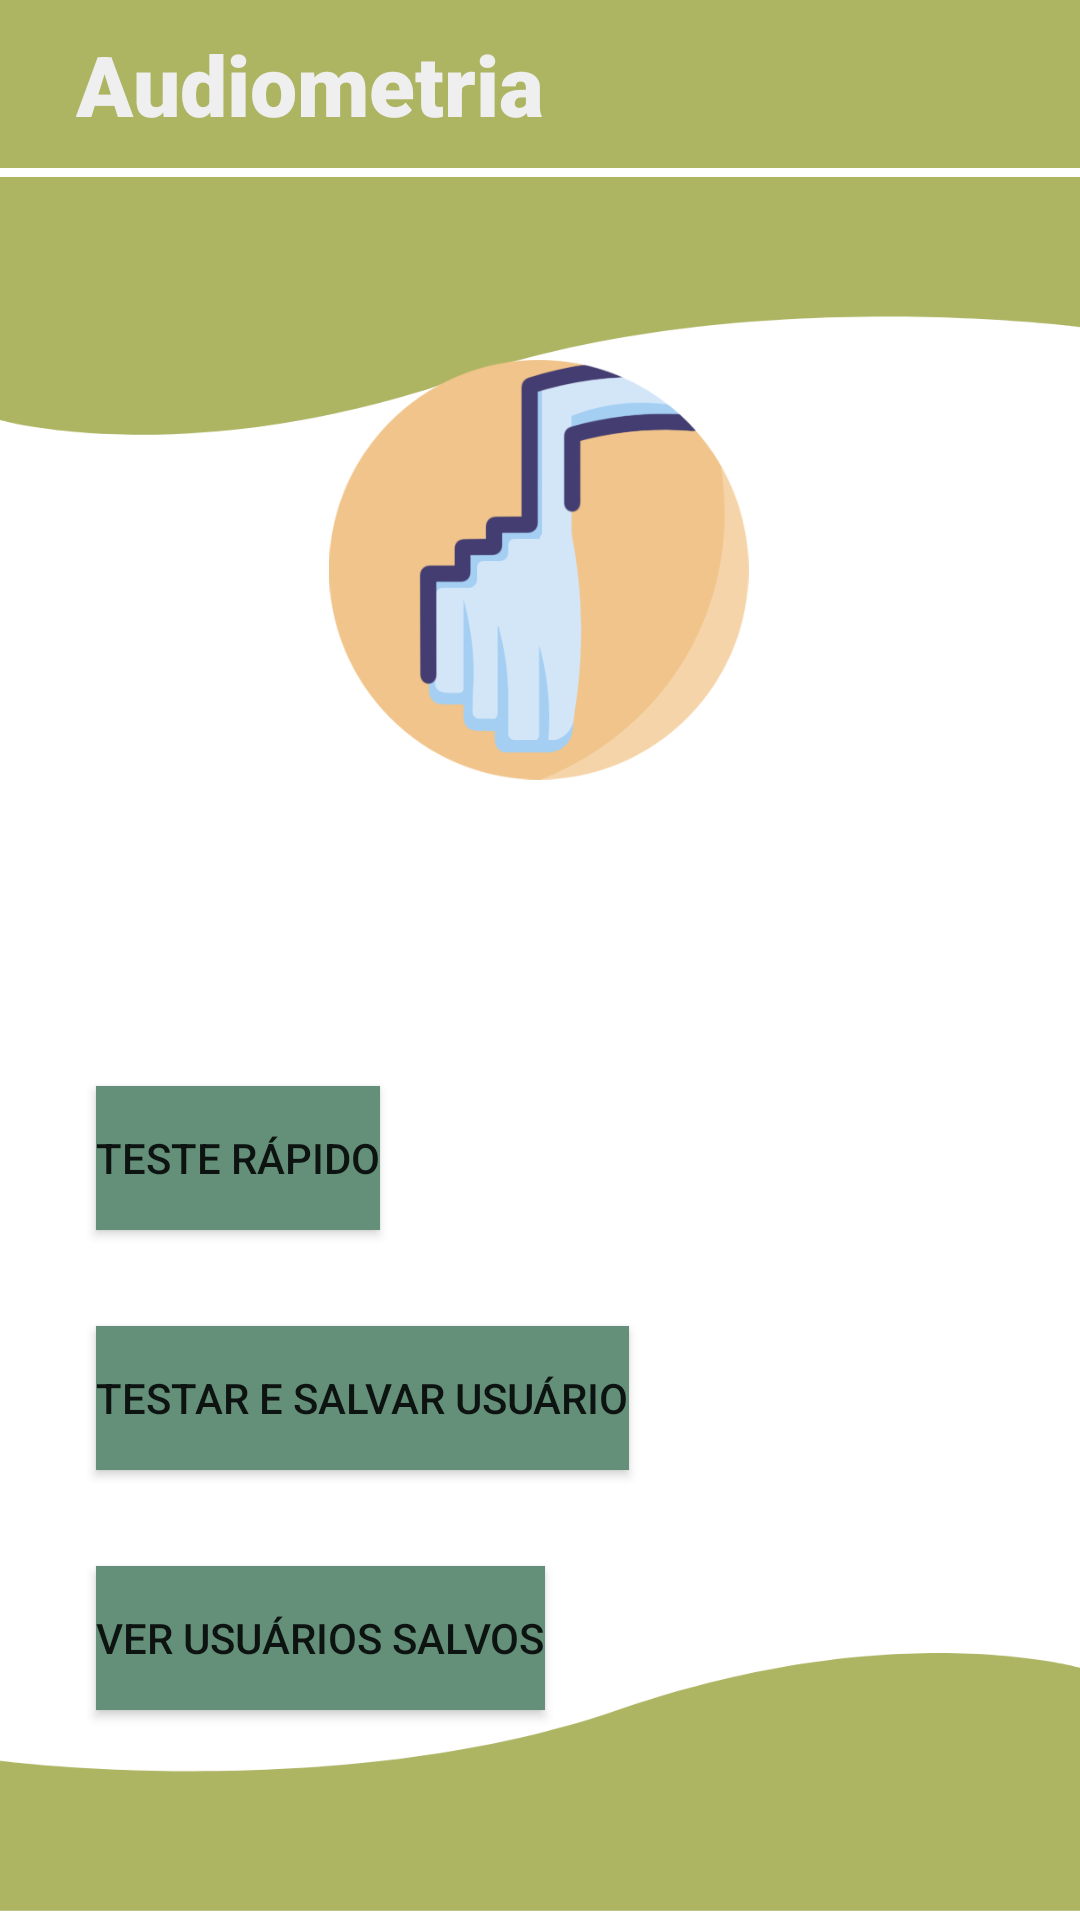

Android layout source for this screen:
<!-- AndroidManifest.xml: application theme Theme.Audiometria30 -->
<!-- res/layout/activity_inicio.xml -->
<?xml version="1.0" encoding="utf-8"?>
<androidx.constraintlayout.widget.ConstraintLayout xmlns:android="http://schemas.android.com/apk/res/android"
    xmlns:app="http://schemas.android.com/apk/res-auto"
    xmlns:tools="http://schemas.android.com/tools"
    android:layout_width="match_parent"
    android:layout_height="match_parent"
    tools:context=".ui.activities.InicioActivity"
    >

    <include
        android:id="@+id/appbar"
        layout="@layout/appbar"
        android:layout_height="wrap_content"
        android:layout_width="match_parent"
        app:layout_constraintTop_toTopOf="parent"
        app:layout_constraintStart_toStartOf="parent"/>

    <include
        android:id="@+id/include"
        layout="@layout/background"
        android:layout_width="match_parent"
        android:layout_height="0dp"
        android:layout_marginTop="-4dp"
        android:layout_marginBottom="-4dp"
        app:layout_constraintBottom_toBottomOf="parent"
        app:layout_constraintEnd_toEndOf="parent"
        app:layout_constraintStart_toStartOf="parent"
        app:layout_constraintTop_toBottomOf="@id/appbar"/>

    <Button
        android:id="@+id/button_teste_rapido"
        android:layout_width="wrap_content"
        android:layout_height="wrap_content"
        android:background="@color/bamboo"
        android:layout_marginBottom="128dp"
        android:layout_marginLeft="32dp"
        android:text="Teste Rápido"
        app:backgroundTint="@null"
        app:layout_constraintTop_toBottomOf="@id/icone_fone"
        app:layout_constraintStart_toStartOf="parent"
        app:layout_constraintBottom_toBottomOf="parent"
        />

    <Button
        android:id="@+id/button_cadastrar_usuario"
        android:layout_width="wrap_content"
        android:layout_height="wrap_content"
        android:background="@color/bamboo"
        android:layout_marginTop="32dp"
        android:layout_marginLeft="32dp"
        android:text="Testar e salvar Usuário"
        app:backgroundTint="@null"
        app:layout_constraintTop_toBottomOf="@id/button_teste_rapido"
        app:layout_constraintStart_toStartOf="parent"
        />

    <Button
        android:id="@+id/button_ver_usuarios"
        android:layout_width="wrap_content"
        android:layout_height="wrap_content"
        android:background="@color/bamboo"
        android:layout_marginTop="32dp"
        android:layout_marginLeft="32dp"
        android:text="Ver Usuários salvos"
        app:backgroundTint="@null"
        app:layout_constraintTop_toBottomOf="@id/button_cadastrar_usuario"
        app:layout_constraintStart_toStartOf="parent"
        />

    <ImageView
        android:id="@+id/icone_fone"
        android:layout_width="140dp"
        android:layout_height="140dp"
        android:layout_marginTop="64dp"
        app:layout_constraintEnd_toEndOf="parent"
        app:layout_constraintHorizontal_bias="0.498"
        app:layout_constraintStart_toStartOf="parent"
        app:layout_constraintTop_toBottomOf="@id/appbar"
        app:srcCompat="@drawable/foneicon" />

</androidx.constraintlayout.widget.ConstraintLayout>
<!-- res/layout/appbar.xml (included above) -->
<?xml version="1.0" encoding="utf-8"?>

<androidx.appcompat.widget.Toolbar xmlns:android="http://schemas.android.com/apk/res/android"
    android:id="@+id/appbar"
    xmlns:app="http://schemas.android.com/apk/res-auto"
    android:layout_width="match_parent"
    android:layout_height="48dp"
    android:background="@color/mamona"
    app:title=" "
    >

    <TextView
        android:id="@+id/titulo"
        android:layout_width="wrap_content"
        android:layout_height="wrap_content"
        android:fontFamily="sans-serif-black"
        android:text="Audiometria"
        android:textColor="#EFEFEF"
        android:layout_margin="8dp"
        android:textSize="28dp"
        app:layout_constraintStart_toStartOf="parent"
        app:layout_constraintBottom_toBottomOf="parent"
        app:layout_constraintTop_toTopOf="parent" />

</androidx.appcompat.widget.Toolbar>
<!-- res/layout/background.xml (included above) -->
<?xml version="1.0" encoding="utf-8"?>

<androidx.constraintlayout.widget.ConstraintLayout xmlns:android="http://schemas.android.com/apk/res/android"
    xmlns:app="http://schemas.android.com/apk/res-auto"
    android:layout_width="match_parent"
    android:layout_height="match_parent"
    >

    <ImageView
        android:id="@+id/imageView"
        android:layout_width="wrap_content"
        android:layout_height="wrap_content"
        app:layout_constraintEnd_toEndOf="parent"
        app:layout_constraintStart_toStartOf="parent"
        app:layout_constraintTop_toTopOf="parent"
        app:srcCompat="@drawable/borda_baixo" />

    <ImageView
        android:id="@+id/imageView2"
        android:layout_width="wrap_content"
        android:layout_height="wrap_content"
        app:layout_constraintBottom_toBottomOf="parent"
        app:layout_constraintEnd_toEndOf="parent"
        app:layout_constraintStart_toStartOf="parent"
        app:srcCompat="@drawable/borda_cima" />

</androidx.constraintlayout.widget.ConstraintLayout>
<!-- resources referenced by this layout -->
<resources>
  <color name="bamboo">#64907A</color>
  <color name="mamona">#adb462</color>
  <!-- drawable borda_baixo: png bitmap (drawable-hdpi, 4863 bytes) -->
  <!-- drawable borda_cima: png bitmap (drawable-hdpi, 5030 bytes) -->
  <!-- drawable foneicon: png bitmap (drawable, 34551 bytes) -->
  <style name="Theme.Audiometria30" parent="Theme.MaterialComponents.DayNight.NoActionBar">
          
          <item name="colorPrimary">@color/purple_500</item>
          <item name="colorPrimaryVariant">@color/purple_700</item>
          <item name="colorOnPrimary">@color/white</item>
          
          <item name="colorSecondary">@color/teal_200</item>
          <item name="colorSecondaryVariant">@color/teal_700</item>
          <item name="colorOnSecondary">@color/black</item>
          
          <item name="android:statusBarColor" tools:targetApi="l">@color/mamona</item>
          
      </style>
  <color name="purple_500">#FF6200EE</color>
  <color name="purple_700">#FF3700B3</color>
  <color name="white">#FFFFFFFF</color>
  <color name="teal_200">#FF03DAC5</color>
  <color name="teal_700">#FF018786</color>
  <color name="black">#FF000000</color>
</resources>
